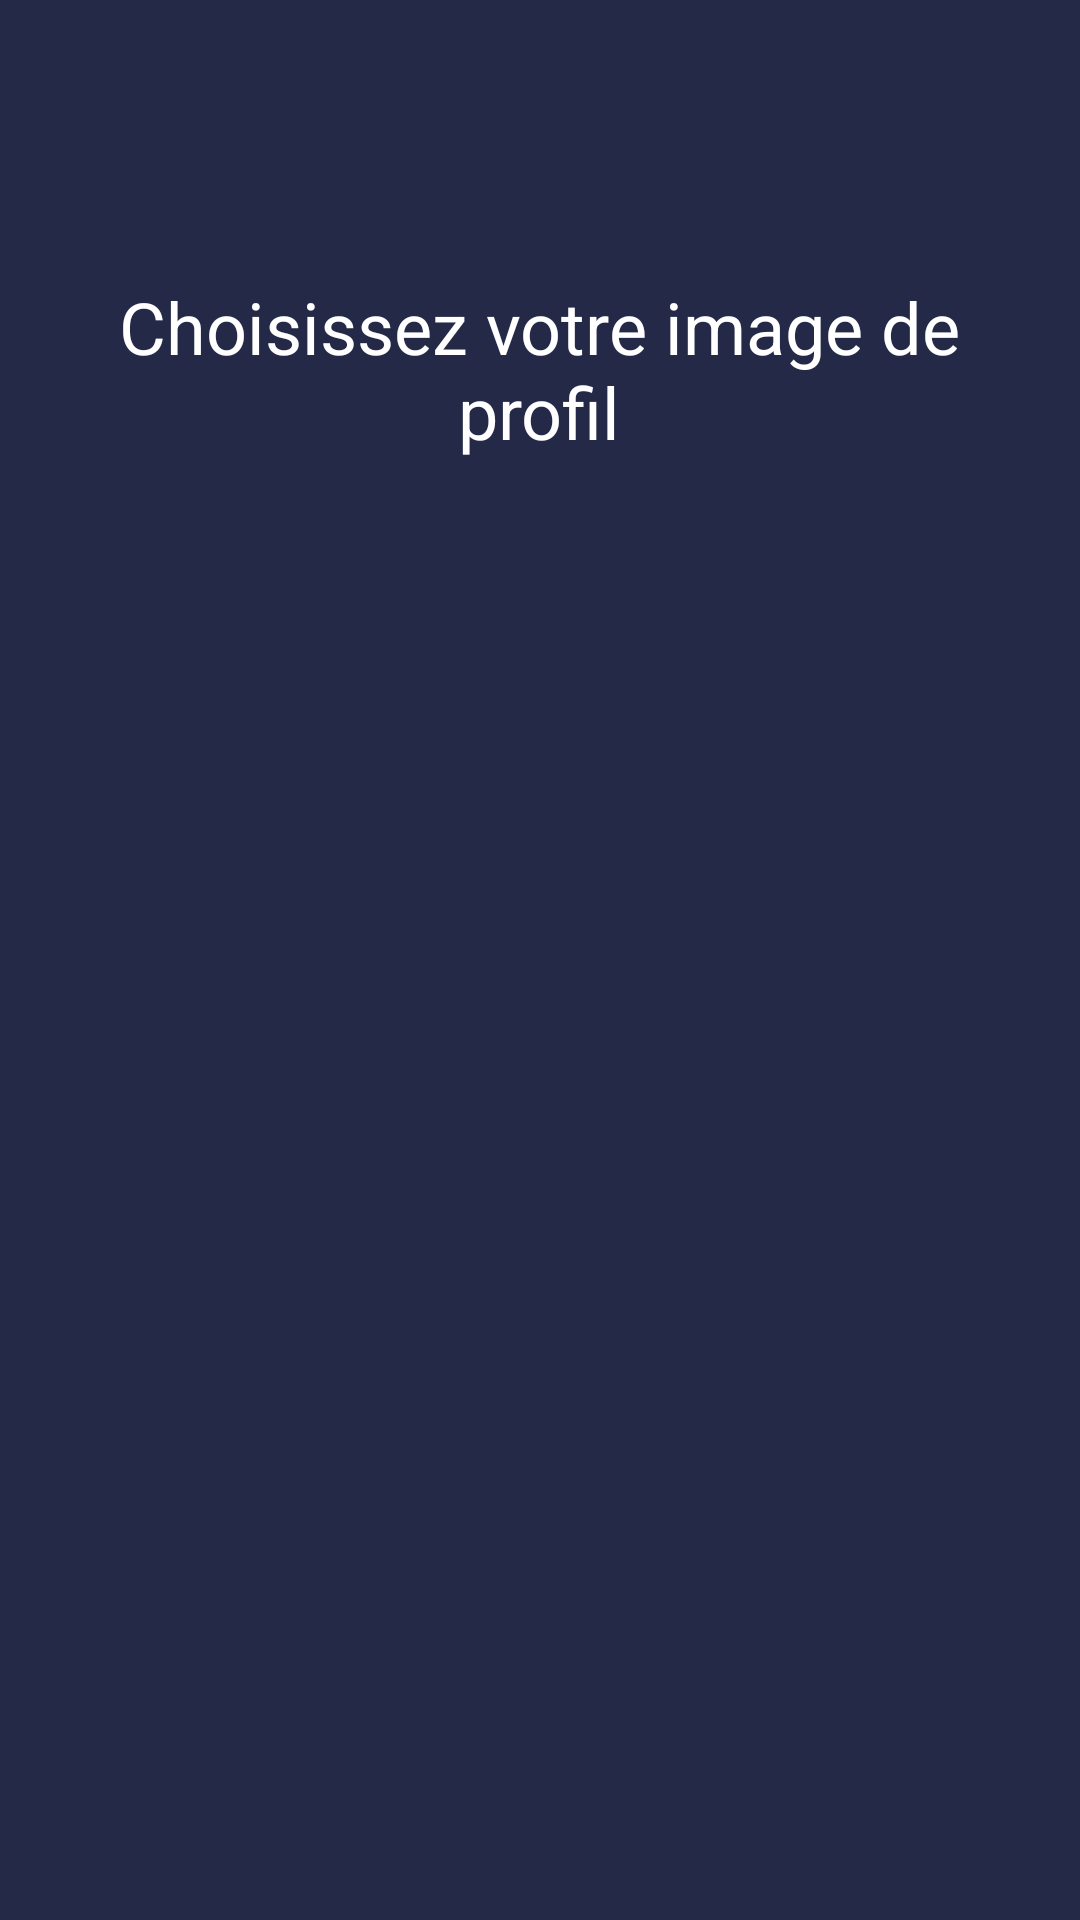

Reconstruct the res/layout file that produces this screen, plus the resources it refers to.
<!-- AndroidManifest.xml: application theme Theme.CocktailWizardApp -->
<!-- res/layout/activity_selectionner_image_profil.xml -->
<?xml version="1.0" encoding="utf-8"?>
<androidx.constraintlayout.widget.ConstraintLayout xmlns:android="http://schemas.android.com/apk/res/android"
    xmlns:app="http://schemas.android.com/apk/res-auto"
    xmlns:tools="http://schemas.android.com/tools"
    android:layout_width="match_parent"
    android:layout_height="match_parent"
    android:background="@color/background_principale"
    tools:context=".vue.SelectionnerImageProfil">

    <androidx.constraintlayout.widget.Guideline
        android:id="@+id/guideline24"
        android:layout_width="wrap_content"
        android:layout_height="wrap_content"
        android:orientation="vertical"
        app:layout_constraintGuide_begin="137dp" />

    <androidx.constraintlayout.widget.Guideline
        android:id="@+id/guideline26"
        android:layout_width="wrap_content"
        android:layout_height="wrap_content"
        android:orientation="vertical"
        app:layout_constraintGuide_end="137dp" />

    <ImageView
        android:id="@+id/imgRetourSIP_id"
        android:layout_width="64dp"
        android:layout_height="64dp"
        android:layout_marginStart="16dp"
        android:layout_marginTop="16dp"
        app:layout_constraintStart_toStartOf="parent"
        app:layout_constraintTop_toTopOf="parent"
        app:srcCompat="@drawable/baseline_arrow_back_24" />

    <androidx.constraintlayout.widget.Guideline
        android:id="@+id/guideline27"
        android:layout_width="wrap_content"
        android:layout_height="wrap_content"
        android:orientation="horizontal"
        app:layout_constraintGuide_begin="200dp" />

    <androidx.constraintlayout.widget.Guideline
        android:id="@+id/guideline28"
        android:layout_width="wrap_content"
        android:layout_height="wrap_content"
        android:orientation="horizontal"
        app:layout_constraintGuide_end="574dp" />

    <androidx.constraintlayout.widget.Guideline
        android:id="@+id/guideline29"
        android:layout_width="wrap_content"
        android:layout_height="wrap_content"
        android:orientation="horizontal"
        app:layout_constraintGuide_begin="480dp" />

    <androidx.constraintlayout.widget.Guideline
        android:id="@+id/guideline30"
        android:layout_width="wrap_content"
        android:layout_height="wrap_content"
        android:orientation="horizontal"
        app:layout_constraintGuide_begin="620dp" />

    <TextView
        android:id="@+id/textView8"
        android:layout_width="304dp"
        android:layout_height="76dp"
        android:text="Choisissez votre image de profil"
        android:textAlignment="center"
        android:textColor="@color/white"
        android:textSize="24sp"
        app:layout_constraintBottom_toTopOf="@+id/guideline27"
        app:layout_constraintEnd_toEndOf="parent"
        app:layout_constraintHorizontal_bias="0.496"
        app:layout_constraintStart_toStartOf="parent"
        app:layout_constraintTop_toTopOf="parent"
        app:layout_constraintVertical_bias="0.748" />

    <ImageView
        android:id="@+id/imageProfil1_id"
        android:layout_width="wrap_content"
        android:layout_height="wrap_content"
        app:layout_constraintBottom_toTopOf="@+id/guideline28"
        app:layout_constraintEnd_toStartOf="@+id/guideline24"
        app:layout_constraintStart_toStartOf="parent"
        app:layout_constraintTop_toTopOf="@+id/guideline27"
        tools:srcCompat="@tools:sample/avatars" />

    <ImageView
        android:id="@+id/imageProfil2_id"
        android:layout_width="wrap_content"
        android:layout_height="wrap_content"
        app:layout_constraintBottom_toTopOf="@+id/guideline28"
        app:layout_constraintEnd_toStartOf="@+id/guideline26"
        app:layout_constraintStart_toStartOf="@+id/guideline24"
        app:layout_constraintTop_toTopOf="@+id/guideline27"
        tools:srcCompat="@tools:sample/avatars" />

    <ImageView
        android:id="@+id/imageProfil3_id"
        android:layout_width="wrap_content"
        android:layout_height="wrap_content"
        app:layout_constraintBottom_toTopOf="@+id/guideline28"
        app:layout_constraintEnd_toEndOf="parent"
        app:layout_constraintStart_toStartOf="@+id/guideline26"
        app:layout_constraintTop_toTopOf="@+id/guideline27"
        tools:srcCompat="@tools:sample/avatars" />

    <ImageView
        android:id="@+id/imageView4"
        android:layout_width="wrap_content"
        android:layout_height="wrap_content"
        app:layout_constraintBottom_toTopOf="@+id/guideline29"
        app:layout_constraintEnd_toStartOf="@+id/guideline24"
        app:layout_constraintStart_toStartOf="parent"
        app:layout_constraintTop_toTopOf="@+id/guideline28"
        tools:srcCompat="@tools:sample/avatars" />

    <ImageView
        android:id="@+id/imageView5"
        android:layout_width="wrap_content"
        android:layout_height="wrap_content"
        app:layout_constraintBottom_toTopOf="@+id/guideline29"
        app:layout_constraintEnd_toStartOf="@+id/guideline26"
        app:layout_constraintHorizontal_bias="0.571"
        app:layout_constraintStart_toEndOf="@+id/imageView4"
        app:layout_constraintTop_toBottomOf="@+id/imageProfil2_id"
        app:layout_constraintVertical_bias="0.666"
        tools:srcCompat="@tools:sample/avatars" />

    <ImageView
        android:id="@+id/imageProfil6_id"
        android:layout_width="120dp"
        android:layout_height="117dp"
        app:layout_constraintBottom_toTopOf="@+id/guideline29"
        app:layout_constraintEnd_toEndOf="parent"
        app:layout_constraintStart_toStartOf="@+id/guideline26"
        app:layout_constraintTop_toTopOf="@+id/guideline28"
        app:srcCompat="@drawable/ic_calendrier" />
</androidx.constraintlayout.widget.ConstraintLayout>
<!-- resources referenced by this layout -->
<resources>
  <color name="background_principale">#232946</color>
  <color name="white">#FFFFFFFF</color>
  <style name="Theme.CocktailWizardApp" parent="Base.Theme.CocktailWizardApp" />
  <style name="Base.Theme.CocktailWizardApp" parent="Theme.Material3.DayNight.NoActionBar">
          
          
      </style>
</resources>
